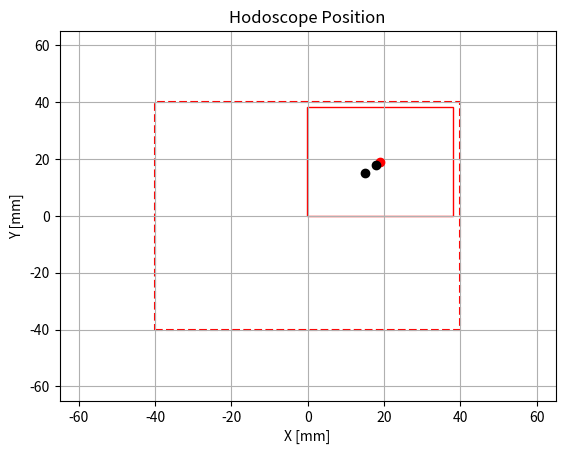

Generate this figure with matplotlib:
import matplotlib.pyplot as plt
import matplotlib.patches as patches

fig, ax = plt.subplots()
ax.set_xlim(-65, 65)
ax.set_ylim(-65, 65)
ax.set_title("Hodoscope Position")
ax.set_xlabel("X [mm]")
ax.set_ylabel("Y [mm]")
ax.grid(True)
# Forbidden region box: from -40 to +65 in both x and y
forbidden_box = patches.Rectangle(
    (-40, -40),       # Bottom-left corner
    80,              # Width: 65 - (-40)
    80,              # Height: 65 - (-40)
    linewidth=1.5,
    edgecolor='red',
    facecolor='none',
    linestyle='--',
    label='Forbidden Zone'
)
ax.add_patch(forbidden_box)
prev_x, prev_y = 0, 0  # Start position

dot, = ax.plot([0], [0], 'ro') # Red dot for current position
# Create the rectangle box centered at (3,0) with width=4, height=4
box_size = 38.4
box = patches.Rectangle((0 - box_size/2, 0 - box_size/2), box_size, box_size,
                        linewidth=1, edgecolor='red', facecolor='none')
ax.add_patch(box)
position_label = ax.text(0.02, 0.95, '', transform=ax.transAxes,
                         fontsize=10, verticalalignment='top',
                         bbox=dict(boxstyle='round', facecolor='white', alpha=0.7))
dot.set_data([0], [0])
black_dots = []

plt.ion()
plt.show()

def update_dot(x, y):
    '''Update the position of the dot and add a black dot trail.'''
    global prev_x, prev_y,black_dots, box
    print(f"Updating dot to ({x}, {y})")
    # Add black dot trail
    black_dot, = ax.plot(prev_x, prev_y, 'ko')
    black_dots.append(black_dot)
    # Update dot position
    dot.set_data([x], [y])
    # Move the green box to be centered at (x, y)
    box.set_xy((x - box_size/2, y - box_size/2))
    # Update the position label
    position_label.set_text(f"Position: ({x:.1f} mm, {y:.1f} mm)")
    # Update previous position
    prev_x, prev_y = x, y
    # Redraw the plot
    fig.canvas.draw()
    fig.canvas.flush_events()
    plt.pause(0.01)
    # Remove oldest if more than 4
    if len(black_dots) > 2:
        old_dot = black_dots.pop(0)
        old_dot.remove()
    
    return prev_x, prev_y

def update_dot_rel(dx, dy):
    '''Update the position of the dot relatively and add a black dot trail.'''
    global prev_x, prev_y
    new_x = prev_x + dx
    new_y = prev_y + dy
    return update_dot(new_x, new_y)

def reset_plot():
    global prev_x, prev_y, dot, black_dots, box, ax

    prev_x, prev_y = 0, 0

    # Clear the current axes
    ax.cla()
    ax.set_xlim(-65, 65)
    ax.set_ylim(-65, 65)
    ax.set_title("Hodoscope Position")
    ax.set_xlabel("X [mm]")
    ax.set_ylabel("Y [mm]")
    ax.grid(True)
    # Forbidden region box: from -40 to +65 in both x and y
    forbidden_box = patches.Rectangle(
        (-40, -40),       # Bottom-left corner
        80,              # Width: 65 - (-40)
        80,              # Height: 65 - (-40)
        linewidth=1.5,
        edgecolor='red',
        facecolor='none',
        linestyle='--',
        label='Forbidden Zone'
    )
    ax.add_patch(forbidden_box)
    # Reset main red dot and box
    dot, = ax.plot([prev_x], [prev_y], 'ro')

    box = patches.Rectangle((prev_x - box_size/2, prev_y - box_size/2), box_size, box_size,
                            linewidth=1, edgecolor='red', facecolor='none')
    ax.add_patch(box)
    # Update previous position
    position_label.set_text(f"Position: ({prev_x:.1f} mm, {prev_y:.1f} mm)")
    # Clear black dot trail
    for d in black_dots:
        try:
            d.remove()
        except:
            pass
    black_dots.clear()

    fig.canvas.draw()
    fig.canvas.flush_events()
    plt.pause(0.01)
    print("Plot reset to initial position (0,0)")

if __name__ == "__main__":
    reset_plot()
    update_dot(5, 5)
    update_dot(10, 10)
    update_dot(15, 15)
    update_dot(18, 18)
    update_dot(19, 19)
    plt.ioff()
    plt.show()
